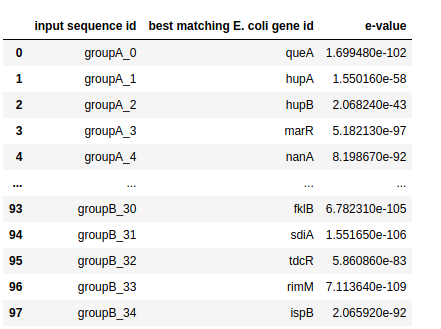

Data behind this chart, as committed beside it:
input sequence id, best matching E. coli gene id, e-value
groupA_0, queA, 1.69948e-102
groupA_1, hupA, 1.55016e-58
groupA_2, hupB, 2.06824e-43
groupA_3, marR, 5.18213e-97
groupA_4, nanA, 8.19867e-92
groupA_5, acnB, 1.0222e-79
groupA_6, proP, 2.86771e-85
groupA_7, fadB, 4.91179e-86
groupA_8, rplM, 3.12687e-99
groupA_9, dmsA, 2.11863e-95
groupA_10, narK, 1.57537e-79
groupA_11, nirB, 3.3309e-100
groupA_12, mazE, 2.78059e-53
groupA_13, narG, 6.04773e-94
groupA_14, deoC, 2.93522e-103
groupA_15, aldB, 7.7511e-96
groupA_16, mglA, 2.29302e-85
groupA_17, pyrD, 2.63261e-90
groupA_18, lpd, 1.16991e-96
groupA_19, ndh, 5.97922e-99
groupA_20, glnA, 3.37715e-97
groupA_21, pflB, 3.04718e-100
groupA_22, trg, 5.0377e-67
groupA_23, fumB, 1.7633e-100
groupA_24, nrfA, 1.46828e-101
groupA_25, trmA, 2.30632e-103
groupA_26, cbpA, 6.79795e-98
groupA_27, nrdA, 1.84118e-98
groupA_28, glnQ, 3.4015e-92
groupA_29, katE, 1.15457e-100
groupA_30, osmE, 9.12435e-76
groupA_31, adhE, 3.92265e-86
groupA_32, gyrA, 9.03098e-95
groupA_33, ogt, 2.39152e-105
groupA_34, gadA, 9.20994e-108
groupA_35, msrA, 1.25104e-105
groupA_36, hyaA, 8.96046e-105
groupA_37, osmY, 2.55716e-96
groupA_38, mtlA, 2.62213e-90
groupA_39, malE, 1.8629e-101
groupA_40, gyrB, 1.28377e-98
groupA_41, ptsG, 1.95485e-90
groupA_42, xylF, 7.34111e-93
groupA_43, glpT, 9.12496e-81
groupA_44, crp, 1.17456e-97
groupA_45, sra, 5.67859e-28
groupA_46, dps, 5.70159e-98
groupA_47, tufB, 2.52675e-83
groupA_48, pdxA, 1.5488e-99
groupA_49, glcC, 2.5071e-103
groupA_50, gltX, 2.99595e-91
groupA_51, patA, 3.79575e-100
groupA_52, dusB, 7.40013e-106
groupA_53, acs, 1.16718e-96
groupA_54, hns, 9.12347e-64
groupA_55, nuoA, 4.47428e-96
groupA_56, glpA, 3.25389e-94
groupA_57, topA, 4.41334e-93
groupA_58, ansB, 5.70088e-100
groupA_59, carA, 1.50343e-101
... 38 more rows
